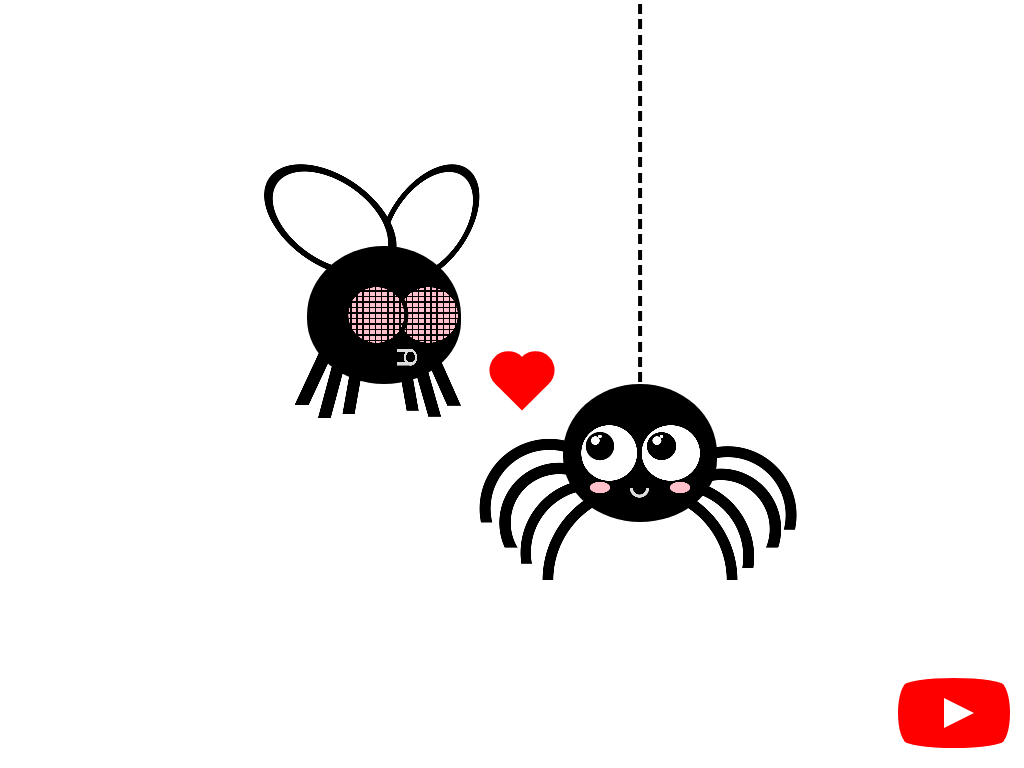

Give the HTML and CSS whose rendering is this image.

<!-- file: improbable-love-css-art-.html -->
<!doctype html>
<html lang="en">
<head>
  <meta charset="utf-8">
  <meta name="viewport" content="width=device-width, initial-scale=1">
  <title>Improbable Love (CSS Art)</title>
  <link rel="stylesheet" href="improbable-love-css-art-.css">
</head>
<body>
<div aria-label="cartoon of a spider looking at a fly with a heart in between them" role="img">
<div class="spider"></div>
<div class="fly"></div>
<div class="heart"></div>
</div>
<a href="https://www.youtube.com/watch?v=0FxH1GdRLWs" id="youtube" target="_blank">
<span>See how this demo was coded</span>
</a>
</body>
</html>


/* file: improbable-love-css-art-.css */
/* Álvaro Montoro · https://codepen.io/alvaromontoro/pen/xxpmyJK
   Collection: https://github.com/pagespeed-pro/css-art.com/tree/1ce83a9cee23fec9a7b1d665c8b40f9d464c97ee/artwork/improbable-love-css-art- */
body {
  margin: 0;
  height: 100vh;
  overflow: hidden;
}

.spider {
  width: 20vmin;
  height: 18vmin;
  background:
    /* cheeks */
    radial-gradient(80% 50% at 24% 75%, pink 8%, #0000 8.5%),
    radial-gradient(80% 50% at 76% 75%, pink 8%, #0000 8.5%),
    /* mouth */
    radial-gradient(circle at 50% 0%, #0000 8%, #ddd 8.5% 12%, #0000 12.5%) 50% 150% / 50% 50%,
    /* eyes */
    radial-gradient(90% 100% at 24% 38%, #fff 1.2%, #0000 1.45%),
    radial-gradient(94% 100% at 64% 38%, #fff 1%, #0000 1.25%),
    radial-gradient(90% 100% at 21% 41%, #fff 3%, #0000 3.25%),
    radial-gradient(94% 100% at 61% 41%, #fff 3%, #0000 3.25%),
    radial-gradient(90% 100% at 24% 45%, #000 10%, #0000 10.5%),
    radial-gradient(94% 100% at 64% 45%, #000 10%, #0000 10.25%),
    radial-gradient(90% 100% at 30% 50%, #fff 20%, #0000 20.25%),
    radial-gradient(94% 100% at 70% 50%, #fff 20%, #0000 20.25%)
    ;
  background-repeat: no-repeat;
  background-color: black;
  border-radius: 100% / 100% 100% 90% 94%;
  position: absolute;
  top: 50%;
  left: 55%;
}

.spider::before {
  content: "";
  display: block;
  position: absolute;
  width: 300%;
  height: 200%;
  top: -10%;
  left: -100%;
  background:
    /* legs */
    radial-gradient(circle at 5% 90%, #0000 21%, #000 21.25% 25%, #0000 25.25%) 147% 10% / 55% 53%,
    radial-gradient(circle at 90% 90%, #0000 21%, #000 21.25% 25%, #0000 25.25%) -59% 10% / 60% 50%,
    radial-gradient(circle at 5% 85%, #0000 21%, #000 21.25% 26%, #0000 26.25%) 123% 35% / 47% 45%,
    radial-gradient(circle at 90% 80%, #0000 21%, #000 21.25% 26%, #0000 26.25%) -25% 35% / 50% 45%,
    radial-gradient(circle at 100% 90%, #0000 30%, #000 30.25% 35%, #0000 35.25%) 0% 50% / 40% 40%,
    radial-gradient(circle at 0% 90%, #0000 30%, #000 30.25% 35%, #0000 35.25%) 100% 51% / 42% 42%,
    radial-gradient(circle at 50% 100%, #0000 40%, #000 40.25% 45%, #0000 45.25%) 50% 40% / 60% 60%
    ;
  background-repeat: no-repeat;
  z-index: -1;
}

.spider::after {
  content: "";
  display: block;
  position: absolute;
  width: 2.5%;
  height: 100vh;
  top: 0;
  left: 50%;
  transform: translate(-50%, -99.5vh);
  background: repeating-linear-gradient(#000 0 1.3%, #0000 0 2%);
}

.fly {
  width: 20vmin;
  height: 18vmin;
  background:
    /* cheeks */
/*     radial-gradient(80% 50% at 38% 76%, pink 8%, #0000 0),
    radial-gradient(80% 50% at 83% 76%, pink 8%, #0000 0), */
    /* mouth */
    radial-gradient(#0000 8%, #ddd 8.25% 12%, #0000 12.25%) 85% 152% / 50% 70%,
    linear-gradient(#ddd 19%, #0000 19.25% 81%, #ddd 81.25%) 65% 84.5% / 10% 12%,
    /* eyes */
    repeating-linear-gradient(to right, #000 0 1%, #0000 0 4%),
    repeating-linear-gradient(#000 0 1%, #0000 0 4%),
    radial-gradient(90% 100% at 45% 50%, pink 20%, #000 20.25% 23%, #0000 23.35%),
    radial-gradient(94% 100% at 79% 50%, pink 20%, #0000 20.25%)
    ;
  background-repeat: no-repeat;
  background-color: black;
  border-radius: 100% / 100% 100% 90% 94%;
  position: absolute;
  top: calc(50% - 18vmin);
  left: calc(45% - 20vmin);
}


.fly::before {
  content: "";
  display: block;
  position: absolute;
  width: 300%;
  height: 200%;
  top: -30%;
  left: -100%;
  background:
    /* legs */
    linear-gradient(100deg, #0000 50%, #000 50.5% 62%, #0000 62.5%) 40% 70% / 20% 20%,
    linear-gradient(105deg, #0000 50%, #000 50.5% 62%, #0000 62.5%) 34% 72% / 20% 20%,
    linear-gradient(115deg, #0000 50%, #000 50.5% 62%, #0000 62.5%) 29% 66% / 20% 20%,
    linear-gradient(80deg, #0000 50%, #000 50.5% 62%, #0000 62.5%) 55% 69% / 20% 18%,
    linear-gradient(74deg, #0000 50%, #000 50.5% 62%, #0000 62.5%) 60% 72% / 20% 18%,
    linear-gradient(66deg, #0000 50%, #000 50.5% 62%, #0000 62.5%) 64% 67% / 20% 18%
    ;
  background-repeat: no-repeat;
  z-index: -1;
}

.fly::after {
  content: "";
  display: block;
  position: absolute;
  background:
    radial-gradient(150% 100%, #fff 20%, #000 20.25% 23%, #0000 23.25%) -30% 35% / 70% 70%,
    radial-gradient(80% 150%, #fff 20%, #000 20.25% 23%, #0000 23.25%) 60% -30% / 70% 70%
    ;
  background-repeat: no-repeat;
  width: 200%;
  height: 200%;
  left: -50%;
  top: -80%;
  transform: rotate(35deg);
  z-index: -1;
}

.heart {
  width: 5vmin;
  height: 5vmin;
  background: red;
  position: absolute;
  top: 50%;
  left: 51%;
  transform: translate(-50%, -50%) rotate(45deg);
}

.heart::before,
.heart::after {
  content: "";
  display: block;
  position: absolute;
  top: 0;
  left: 0;
  width: 100%;
  height: 100%;
  background: red;
  border-radius: 50%;
  transform: translate(-50%, 0)
}

.heart::after {
  transform: translate(0, -50%)
}


/***/

#youtube {
  z-index: 2;
  display: block;
  width: 100px;
  height: 70px;
  position: absolute;
  bottom: 20px;
  right: 20px;
  background: red;
  border-radius: 50% / 11%;
  transition: transform 0.5s;
}

#youtube:hover,
#youtube:focus {
  transform: scale(1.1);
}

#youtube::before {
  content: "";
  display: block;
  position: absolute;
  top: 7.5%;
  left: -6%;
  width: 112%;
  height: 85%;
  background: red;
  border-radius: 9% / 50%;
}

#youtube::after {
  content: "";
  display: block;
  position: absolute;
  top: 20px;
  left: 40px;
  width: 45px;
  height: 30px;
  border: 15px solid transparent;
  box-sizing: border-box;
  border-left: 30px solid white;
}

#youtube span {
  font-size: 0;
  position: absolute;
  width: 0;
  height: 0;
  overflow: hidden;
}
